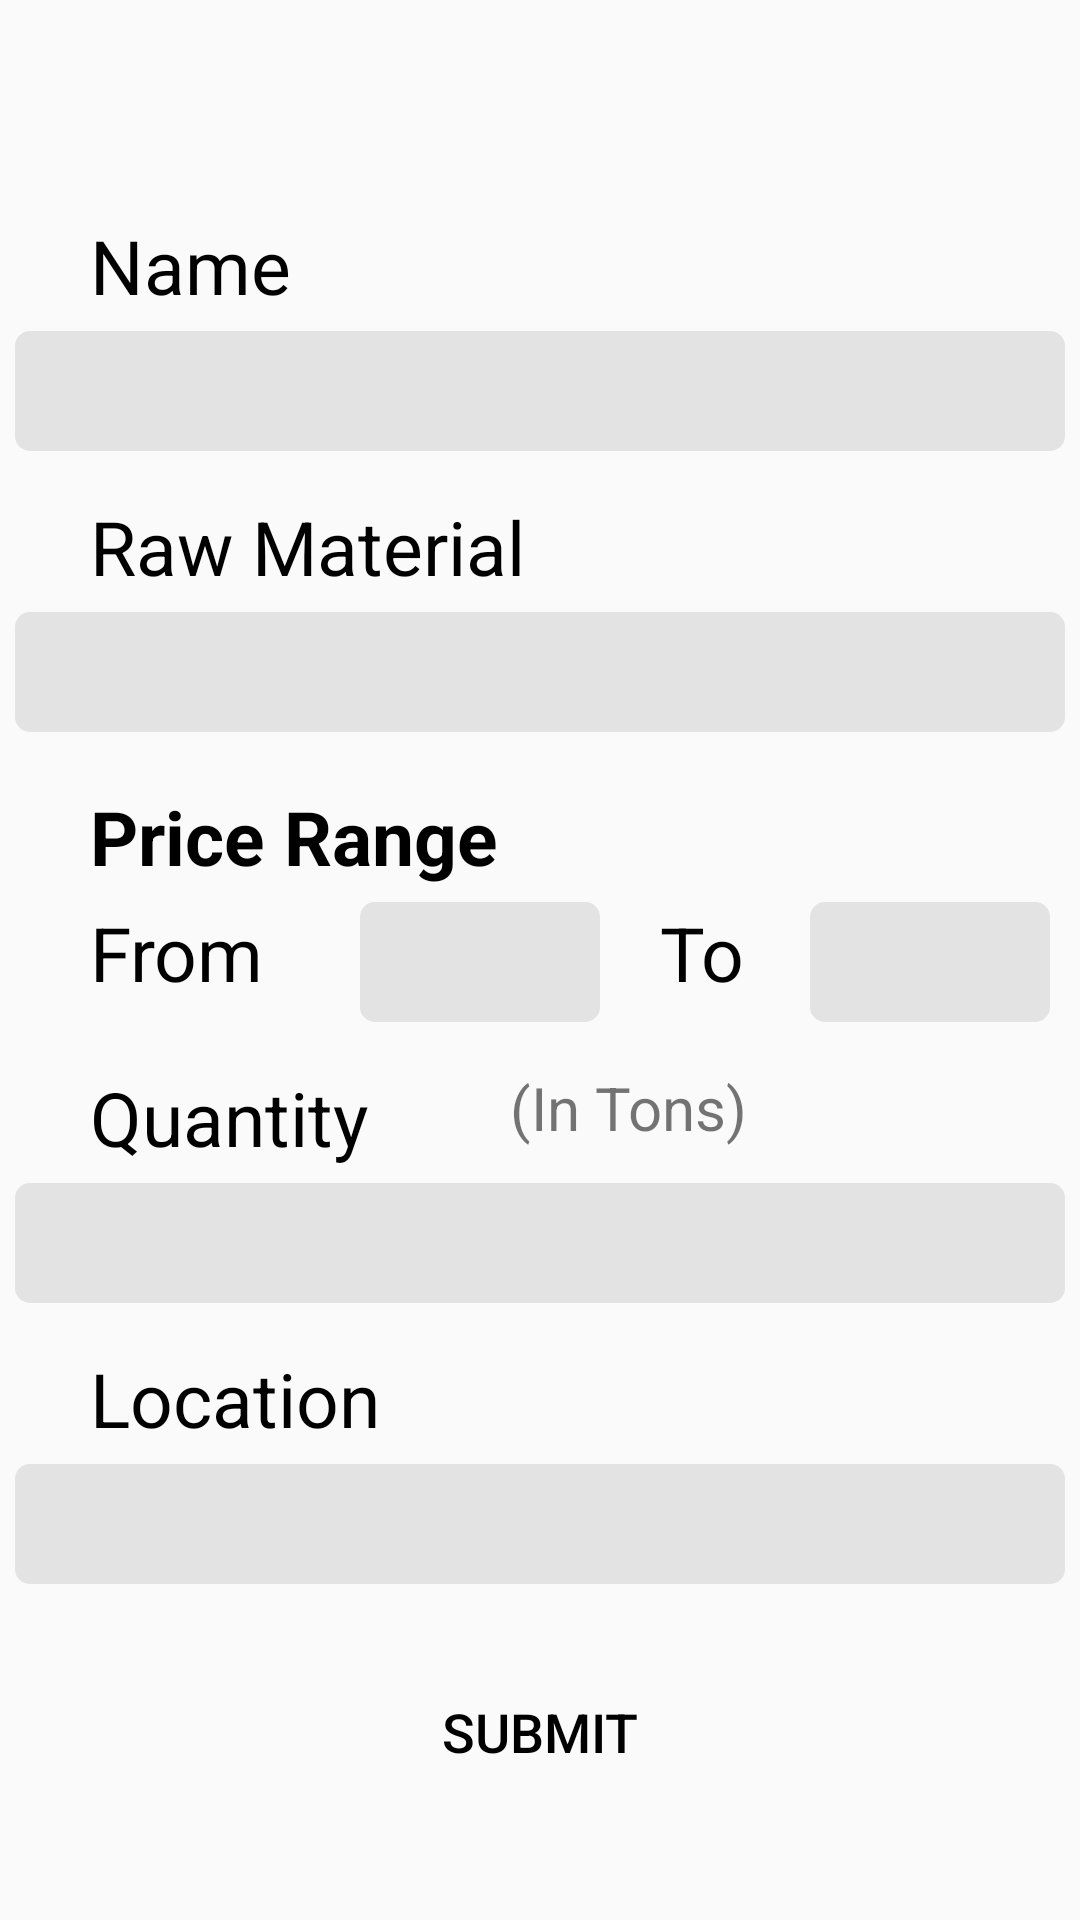

Android layout source for this screen:
<!-- AndroidManifest.xml: application theme Theme.Supply_Buddy -->
<!-- res/layout/activity_main3.xml -->
<?xml version="1.0" encoding="utf-8"?>
<LinearLayout
    xmlns:android="http://schemas.android.com/apk/res/android"
    xmlns:tools="http://schemas.android.com/tools"
    android:layout_width="match_parent"
    android:layout_height="match_parent"
    android:orientation="vertical"
    android:gravity="center"
    tools:context=".MainActivity3">



    <TextView
        android:layout_marginTop="40dp"
        android:layout_width="match_parent"
        android:layout_height="wrap_content"
        android:text="@string/nm"
        android:textSize="25dp"
        android:layout_marginLeft="20dp"
        tools:ignore="MissingConstraints"
        android:textColor="#000000"/>

    <EditText
        android:id="@+id/txtname"
        android:layout_width="350dp"
        android:layout_height="40dp"
        android:layout_marginTop="5dp"
        android:padding="4dp"
        android:textSize="25dp"
        android:gravity="left"
        android:background="@drawable/edittextstyle"
        android:singleLine="true" />

    <TextView
        android:layout_width="match_parent"
        android:layout_height="wrap_content"
        android:layout_marginTop="15dp"
        android:text="@string/raw"
        android:textSize="25dp"
        android:layout_marginLeft="20dp"
        android:textColor="#000000"
        tools:ignore="MissingConstraints" />

    <EditText
        android:id="@+id/txtrm"
        android:layout_width="350dp"
        android:layout_height="40dp"
        android:layout_marginTop="5dp"
        android:padding="4dp"
        android:textSize="25dp"
        android:gravity="left"
        android:background="@drawable/edittextstyle"
        android:singleLine="true" />

    <TextView
        android:layout_width="match_parent"
        android:layout_height="wrap_content"
        android:layout_marginTop="18dp"
        android:text="@string/pr"
        android:textSize="25dp"
        android:layout_marginLeft="20dp"
        android:textColor="#000000"
        android:textStyle="bold"
        tools:ignore="MissingConstraints" />
    <RelativeLayout
        android:layout_width="match_parent"
        android:layout_height="wrap_content"
        android:layout_marginTop="5dp">

        <TextView
            android:layout_width="wrap_content"
            android:layout_height="wrap_content"
            android:text="@string/fr"
            android:textColor="#000000"
            android:layout_marginLeft="30dp"
            android:layout_marginBottom="5dp"
            android:textSize="25dp"
            />
        <EditText
            android:id="@+id/txtfrom"
            android:layout_width="80dp"
            android:layout_height="40dp"
            android:layout_marginLeft="120dp"
            android:padding="2dp"
            android:textSize="25dp"
            android:gravity="left"
            android:inputType="numberDecimal"
            android:background="@drawable/edittextstyle"

            />

        <TextView
            android:layout_width="wrap_content"
            android:layout_height="wrap_content"
            android:text="@string/to"
            android:textColor="#000000"
            android:layout_marginLeft="220dp"
            android:layout_marginBottom="5dp"
            android:textSize="25dp"
            />
        <EditText
            android:id="@+id/txtto"
            android:layout_width="80dp"
            android:layout_height="40dp"
            android:layout_marginLeft="270dp"
            android:padding="2dp"
            android:textSize="25dp"
            android:gravity="left"
            android:inputType="numberDecimal"
            android:background="@drawable/edittextstyle"

            />



    </RelativeLayout>
    <RelativeLayout
        android:layout_width="match_parent"
        android:layout_height="wrap_content"
        android:layout_marginTop="15dp"
        android:layout_marginLeft="20dp">
        <TextView
            android:layout_width="match_parent"
            android:layout_height="wrap_content"
            android:text="@string/quantity"
            android:textSize="25dp"
            android:textColor="#000000"
            tools:ignore="MissingConstraints" />
        <TextView
            android:layout_width="wrap_content"
            android:layout_height="wrap_content"
            android:text="(In Tons)"
            android:layout_marginLeft="140dp"
            android:textSize="20dp">

        </TextView>
    </RelativeLayout>

    <EditText
        android:id="@+id/txtquant"
        android:layout_width="350dp"
        android:layout_height="40dp"
        android:layout_marginTop="5dp"
        android:padding="4dp"
        android:textSize="25dp"
        android:gravity="left"
        android:inputType="numberDecimal"
        android:background="@drawable/edittextstyle"
        android:singleLine="true" />

    <TextView
        android:layout_width="match_parent"
        android:layout_height="wrap_content"
        android:layout_marginLeft="20dp"
        android:layout_marginTop="15dp"
        android:text="@string/loc"
        android:textSize="25dp"
        android:textColor="#000000"
        tools:ignore="MissingConstraints" />

    <EditText
        android:id="@+id/txtloc"
        android:layout_width="350dp"
        android:layout_height="40dp"
        android:layout_marginTop="5dp"
        android:padding="4dp"
        android:textSize="25dp"
        android:gravity="left"
        android:background="@drawable/edittextstyle"
        android:singleLine="true" />

    <Button
        android:id="@+id/submit"
        android:layout_width="120dp"
        android:layout_height="50dp"
        android:layout_marginTop="30dp"
        android:textAlignment="center"
        android:text="Submit"
        android:textColor="@color/black"
        android:textSize="18dp"
        android:padding="7dp"
        android:background="@drawable/rectangle_1"
        android:gravity="center_horizontal" />
</LinearLayout>
<!-- resources referenced by this layout -->
<resources>
  <!-- drawable edittextstyle (drawable-v24) -->
  <?xml version="1.0" encoding="utf-8"?>
      <shape xmlns:android="http://schemas.android.com/apk/res/android"
          android:thickness="0dp"
          android:shape="rectangle">
  
          <corners android:radius="5dp" />
          <gradient
              android:startColor="#E4E3E3"
              android:endColor="#E4E3E3"
              android:type="linear"
              android:angle="270"/>
      </shape>
  <string name="fr">From</string>
  <string name="loc">Location</string>
  <string name="nm">Name</string>
  <string name="pr">Price Range</string>
  <string name="quantity">Quantity</string>
  <string name="raw">Raw Material</string>
  <string name="to">To</string>
  <style name="Theme.Supply_Buddy" parent="Theme.AppCompat.DayNight.DarkActionBar">
          
          <item name="colorPrimary">#0D0E10</item>
          <item name="colorPrimaryVariant">@color/black</item>
          <item name="colorOnPrimary">@color/white</item>
          
          <item name="colorSecondary">@color/teal_200</item>
          <item name="colorSecondaryVariant">@color/teal_700</item>
          <item name="colorOnSecondary">@color/black</item>
          
          <item name="android:statusBarColor" tools:targetApi="l">?attr/colorPrimaryVariant</item>
          
  
  
      </style>
  <!-- not gathered from this repository: default colours our renderer supplied (Android Studio template values) -->
  <color name="teal_200">#FF03DAC5</color>
  <color name="teal_700">#FF018786</color>
  <color name="black">#FF000000</color>
  <color name="white">#FFFFFFFF</color>
</resources>
